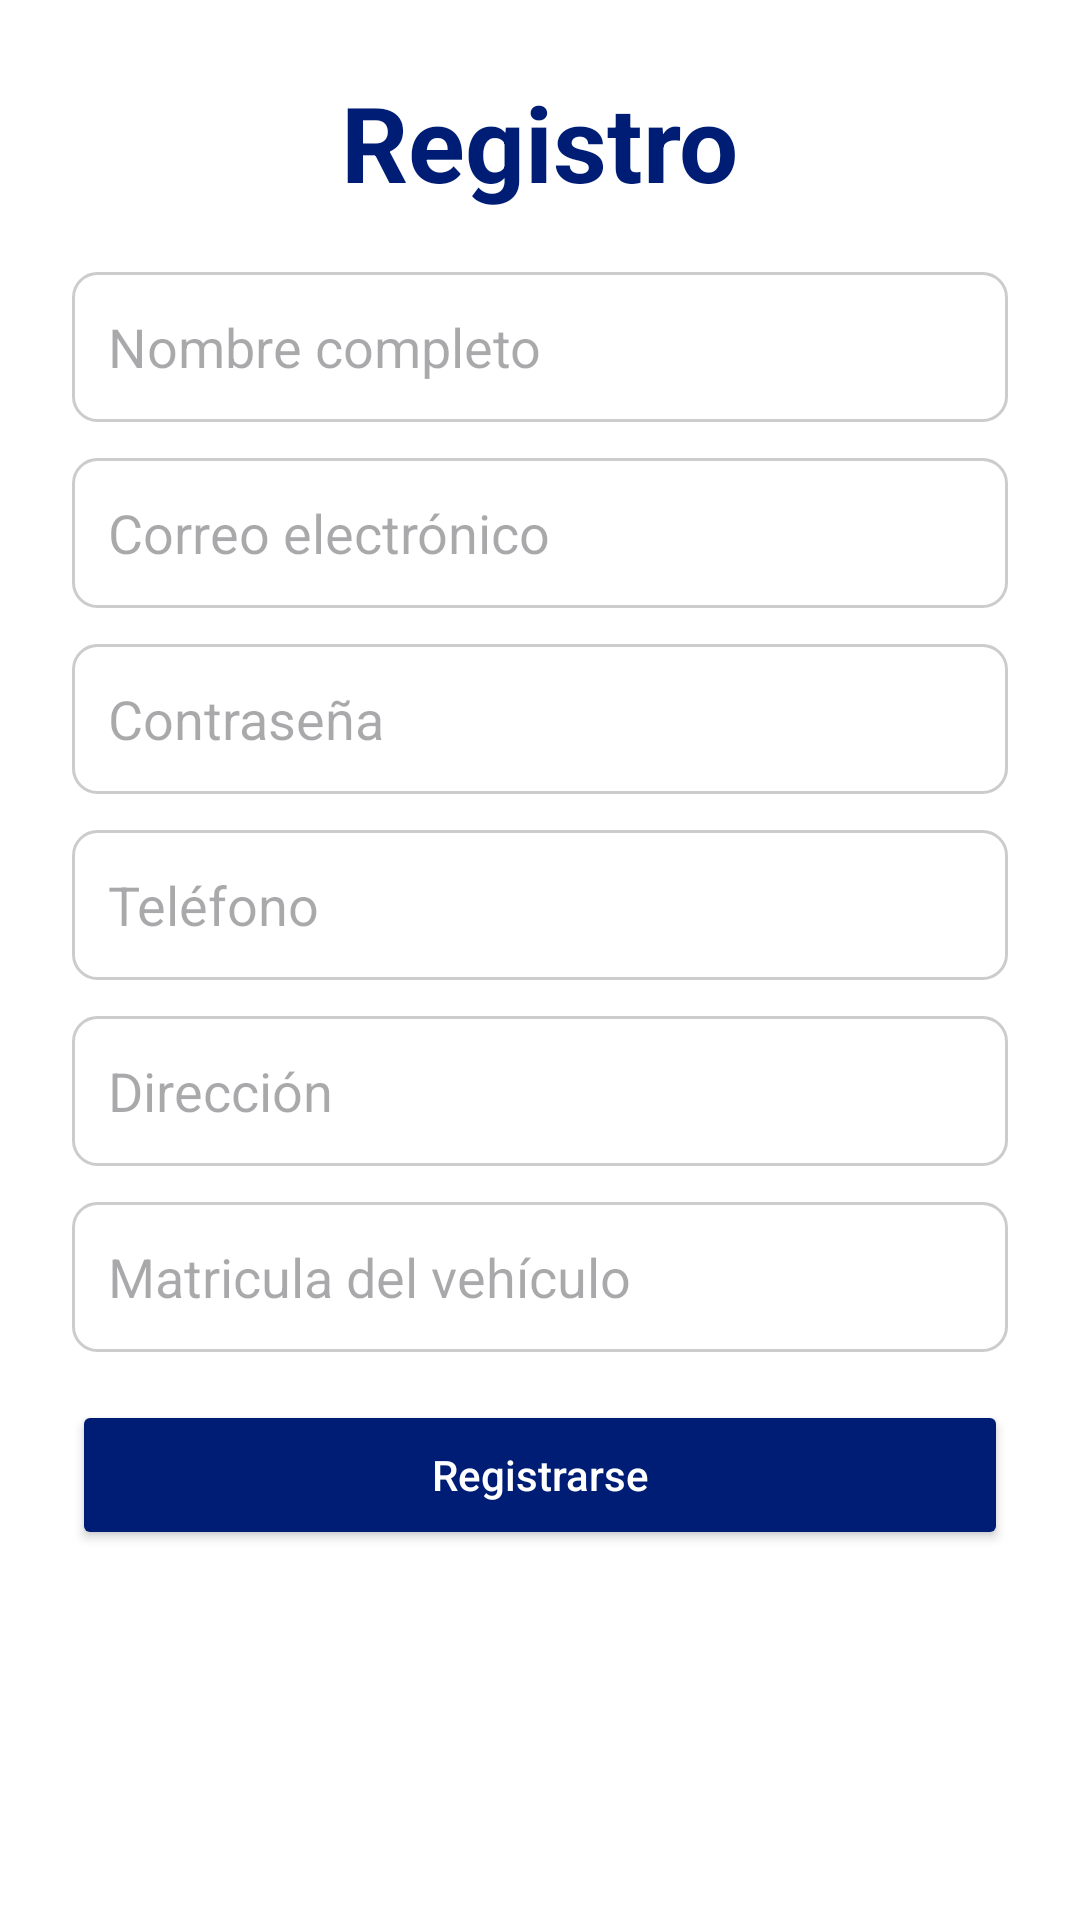

Android layout source for this screen:
<!-- AndroidManifest.xml: application theme Theme.TFG_CarWash -->
<!-- res/layout/activity_register.xml -->
<ScrollView xmlns:android="http://schemas.android.com/apk/res/android"
    android:layout_width="match_parent"
    android:layout_height="match_parent"
    android:fillViewport="true"
    android:background="#FFFFFF">

    <LinearLayout
        android:orientation="vertical"
        android:padding="24dp"
        android:layout_width="match_parent"
        android:layout_height="wrap_content"
        android:gravity="center_horizontal">

        <TextView
            android:layout_width="wrap_content"
            android:layout_height="wrap_content"
            android:text="Registro"
            android:textSize="35sp"
            android:textStyle="bold"
            android:textColor="#001D75"
            android:layout_marginBottom="20dp" />

        <EditText
            android:id="@+id/nameEditText"
            android:layout_width="match_parent"
            android:layout_height="50dp"
            android:hint="Nombre completo"
            android:paddingStart="12dp"
            android:background="@drawable/edittext_background"
            android:layout_marginBottom="12dp" />

        <EditText
            android:id="@+id/emailEditText"
            android:layout_width="match_parent"
            android:layout_height="50dp"
            android:hint="Correo electrónico"
            android:inputType="textEmailAddress"
            android:paddingStart="12dp"
            android:layout_marginBottom="12dp"
            android:background="@drawable/edittext_background" />

        <EditText
            android:id="@+id/passwordEditText"
            android:layout_width="match_parent"
            android:layout_height="50dp"
            android:hint="Contraseña"
            android:inputType="textPassword"
            android:paddingStart="12dp"
            android:background="@drawable/edittext_background"
            android:layout_marginBottom="12dp" />

        <EditText
            android:id="@+id/phoneEditText"
            android:layout_width="match_parent"
            android:layout_height="50dp"
            android:hint="Teléfono"
            android:inputType="phone"
            android:paddingStart="12dp"
            android:background="@drawable/edittext_background"
            android:layout_marginBottom="12dp" />

        <EditText
            android:id="@+id/addressEditText"
            android:layout_width="match_parent"
            android:layout_height="50dp"
            android:hint="Dirección"
            android:inputType="textPostalAddress"
            android:paddingStart="12dp"
            android:background="@drawable/edittext_background"
            android:layout_marginBottom="12dp" />

        <EditText
            android:id="@+id/matriculaEditText"
            android:layout_width="match_parent"
            android:layout_height="50dp"
            android:hint="Matricula del vehículo"
            android:inputType=""
            android:paddingStart="12dp"
            android:background="@drawable/edittext_background"
            android:layout_marginBottom="16dp" />



        <TextView
            android:id="@+id/errorTextView"
            android:layout_width="match_parent"
            android:layout_height="wrap_content"
            android:textColor="#FF0000"
            android:textSize="14sp"
            android:visibility="gone"
            android:layout_marginBottom="16dp" />

        <Button
            android:id="@+id/registerButton"
            android:layout_width="match_parent"
            android:layout_height="50dp"
            android:text="Registrarse"
            android:textColor="#FFFFFF"
            android:backgroundTint="#001D75"
            android:textAllCaps="false" />

    </LinearLayout>
</ScrollView>
<!-- resources referenced by this layout -->
<resources>
  <!-- drawable edittext_background (drawable) -->
  <?xml version="1.0" encoding="utf-8"?>
  <shape xmlns:android="http://schemas.android.com/apk/res/android"
      android:shape="rectangle">
      <solid android:color="#FFFFFF"/> 
      <corners android:radius="8dp"/> 
      <stroke android:width="1dp" android:color="#CCCCCC"/> 
  </shape>
  <style name="Theme.TFG_CarWash" parent="Base.Theme.TFG_CarWash" />
  <style name="Base.Theme.TFG_CarWash" parent="Theme.Material3.DayNight.NoActionBar">
          
          
      </style>
</resources>
